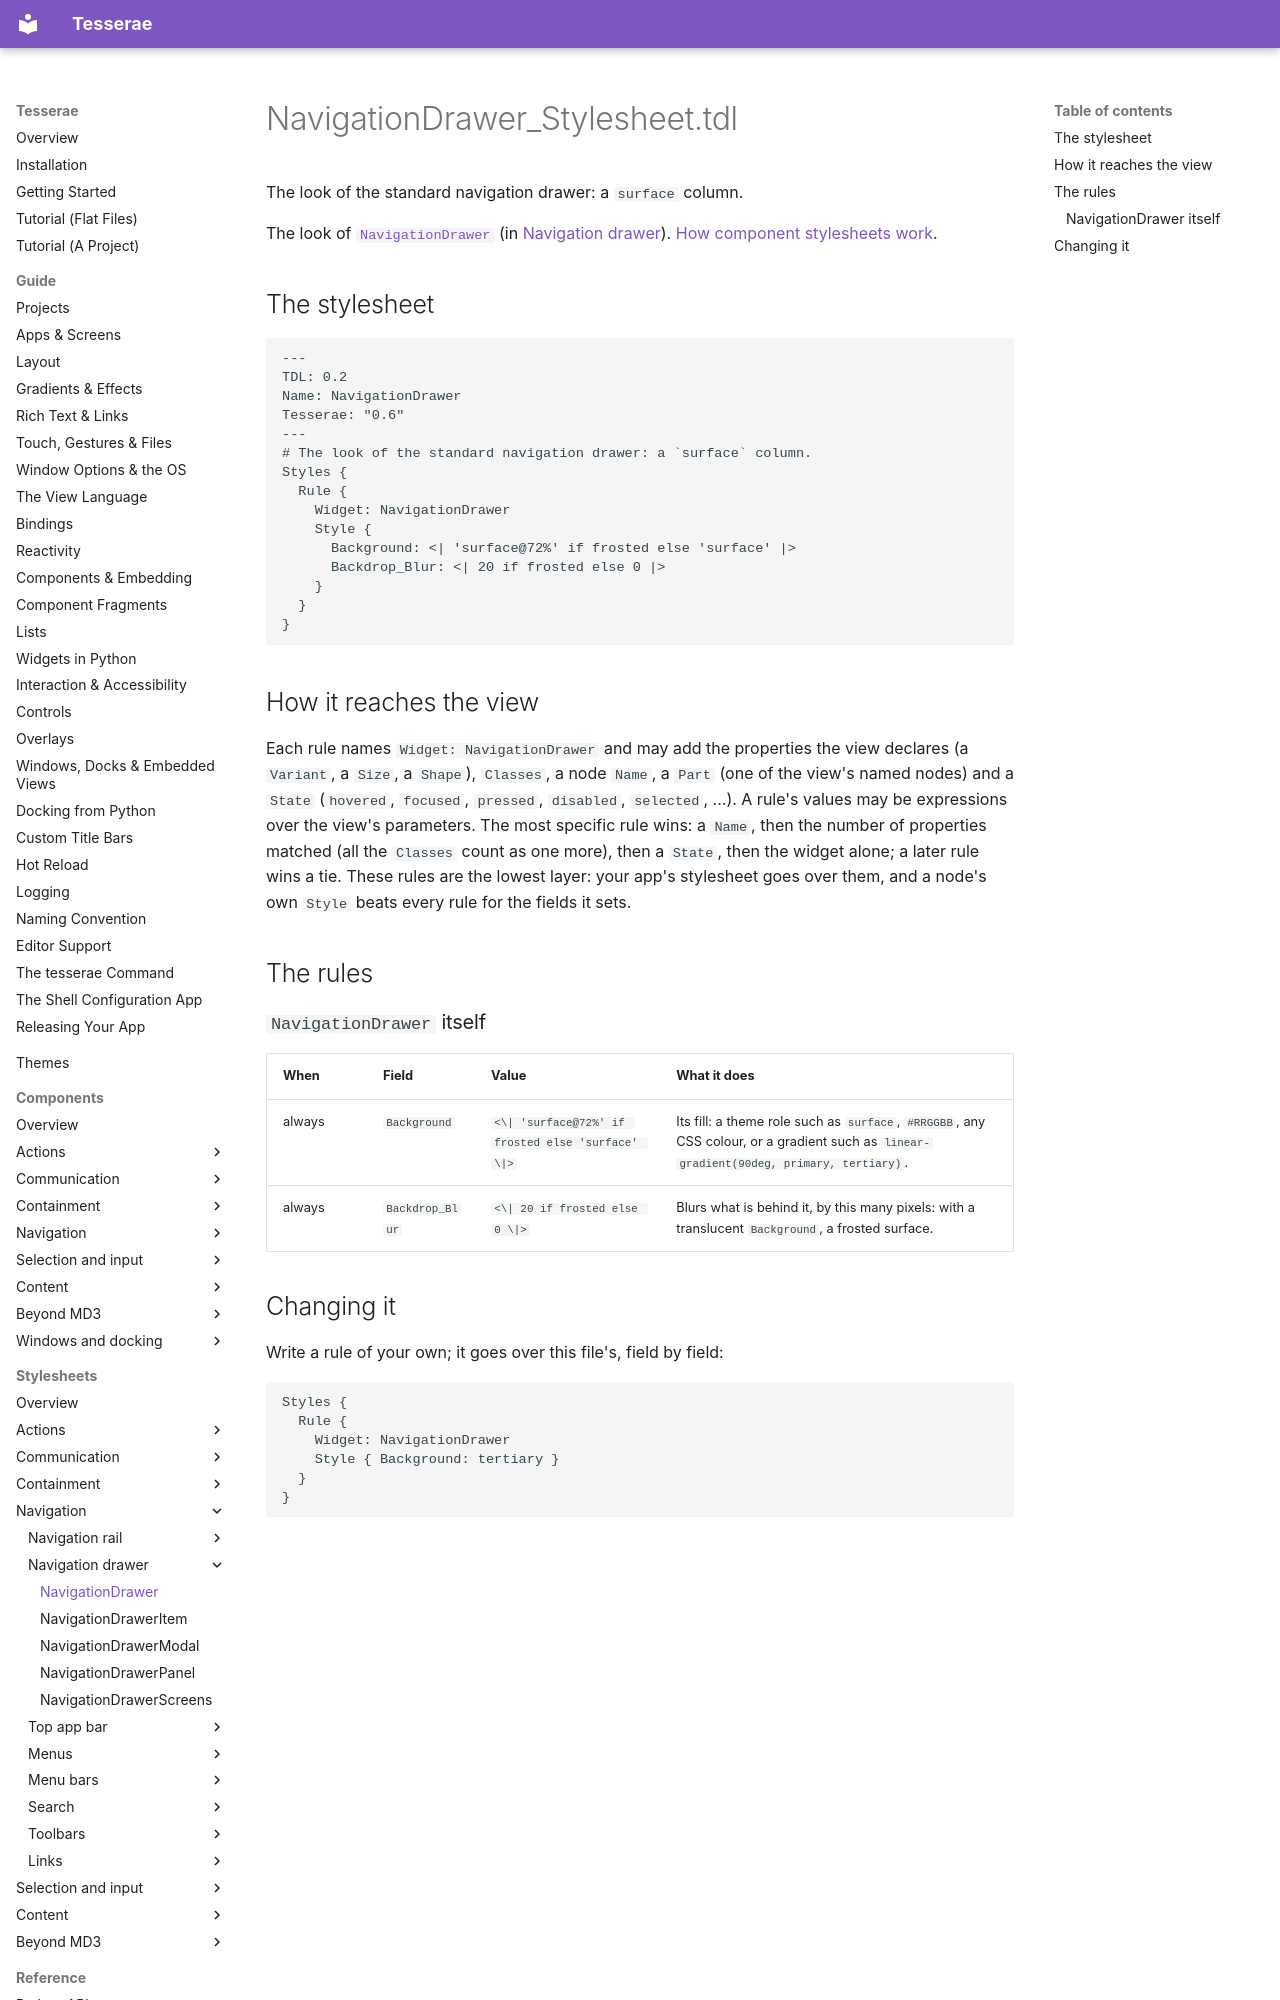

repository: mindderivative/tess-ui · page: stylesheets/navigation-drawer/navigation-drawer/index.html · generator: mkdocs

# NavigationDrawer_Stylesheet.tdl

The look of the standard navigation drawer: a `surface` column.

The look of [`NavigationDrawer`](../../components/navigation-drawer.md) (in [Navigation drawer](../../components/navigation-drawer.md)). [How component stylesheets work](../index.md).

## The stylesheet

```tdl
---
TDL: 0.2
Name: NavigationDrawer
Tesserae: "0.6"
---
# The look of the standard navigation drawer: a `surface` column.
Styles {
  Rule {
    Widget: NavigationDrawer
    Style {
      Background: <| 'surface@72%' if frosted else 'surface' |>
      Backdrop_Blur: <| 20 if frosted else 0 |>
    }
  }
}
```

## How it reaches the view

Each rule names `Widget: NavigationDrawer` and may add the properties the view declares (a `Variant`, a `Size`, a `Shape`), `Classes`, a node `Name`, a `Part` (one of the view's named nodes) and a `State` (`hovered`, `focused`, `pressed`, `disabled`, `selected`, ...). A rule's values may be expressions over the view's parameters. The most specific rule wins: a `Name`, then the number of properties matched (all the `Classes` count as one more), then a `State`, then the widget alone; a later rule wins a tie. These rules are the lowest layer: your app's stylesheet goes over them, and a node's own `Style` beats every rule for the fields it sets.

## The rules

### `NavigationDrawer` itself

| When | Field | Value | What it does |
| --- | --- | --- | --- |
| always | `Background` | `<\| 'surface@72%' if frosted else 'surface' \|>` | Its fill: a theme role such as `surface`, `#RRGGBB`, any CSS colour, or a gradient such as `linear-gradient(90deg, primary, tertiary)`. |
| always | `Backdrop_Blur` | `<\| 20 if frosted else 0 \|>` | Blurs what is behind it, by this many pixels: with a translucent `Background`, a frosted surface. |
